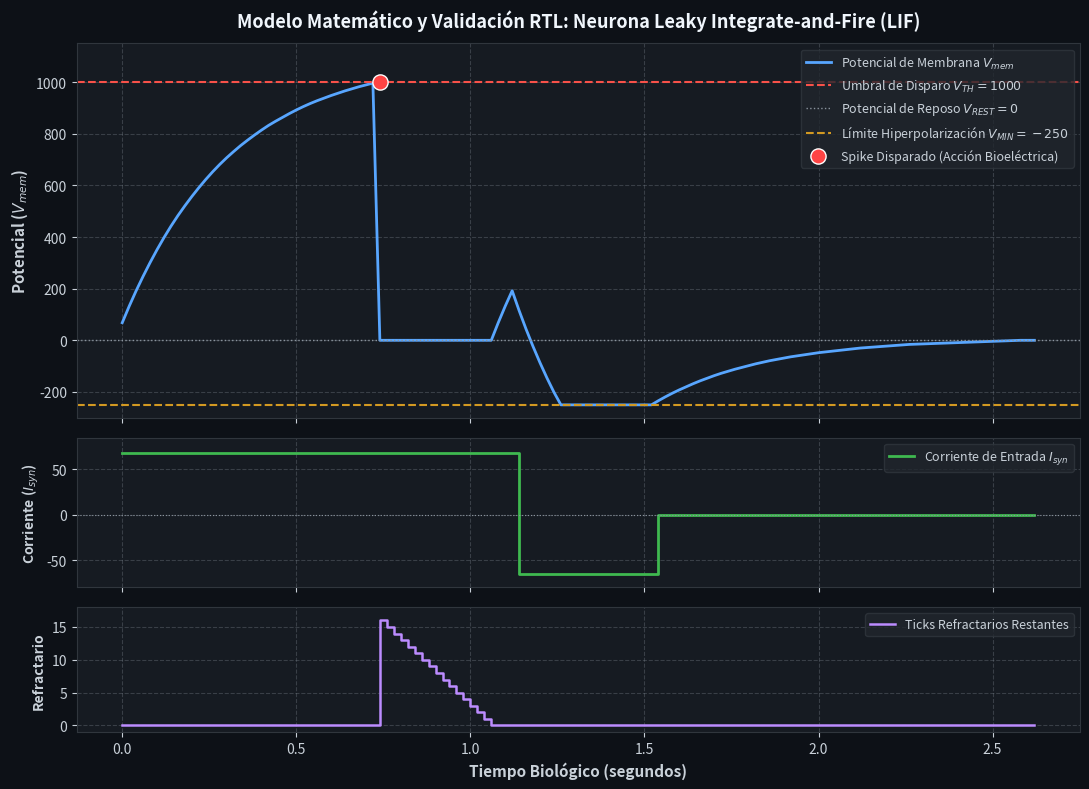

Python code for this plot:
#!/usr/bin/env python3
"""
=============================================================================
lif_math_model.py - Modelo Matemático de Referencia de Neurona LIF (Golden Model)
=============================================================================
Modelo diferencial discreto en tiempo real idéntico al RTL (lif_neuron.v)
implementado en la FPGA Gowin GW1NR-9C (Tang Nano 9K).

Ecuaciones gobernantes en tiempo discreto (f_bio = 50 Hz, dt = 20 ms):
  1) Fuga (Leak simétrico hacia reposo V_REST = 0):
     - Si v_mem > 0: leak = max(1, v_mem >> 4)
     - Si v_mem < 0: leak = min(-1, v_mem >> 4)
     - Si v_mem == 0: leak = 0
  2) Integración diferencial:
     - v_next = max(V_MIN, v_mem - leak + i_syn)
  3) Disparo y Periodo Refractario:
     - Si refr_cnt > 0: refr_cnt -= 1, v_mem = 0, spike = 0
     - Si v_next >= V_TH: spike = 1, v_mem = 0, refr_cnt = REFRAC_TICKS
     - Si no: v_mem = v_next, spike = 0

Parámetros calibrados:
  - V_TH         = 1000
  - V_MIN        = -250 (límite de hiperpolarización)
  - REFRAC_TICKS = 16 ticks (320 ms a 50 Hz)
  - I_SYN_EXC    = +68 (disparo en ~0.76 s / 38 ticks)
  - I_SYN_INH    = -65 (hiperpolarización en ~0.24 s / 12 ticks)
=============================================================================
"""

import os
import sys
import argparse
from typing import List, Tuple, Dict, Any

# Configurar salida de texto segura en Windows
if hasattr(sys.stdout, "reconfigure"):
    try:
        sys.stdout.reconfigure(encoding="utf-8", errors="replace")
    except Exception:
        pass


class LIFNeuron:
    """
    Emulador de precisión bit-accurate de la neurona LIF descrita en lif_neuron.v.
    """
    def __init__(self, v_th: int = 1000, v_min: int = -250, refrac_ticks: int = 16):
        self.v_th = int(v_th)
        self.v_min = int(v_min)
        self.refrac_ticks = int(refrac_ticks)

        self.v_mem = 0
        self.refr_cnt = 0
        self.spike = 0

    def reset(self):
        """Reinicia el estado interno a reposo."""
        self.v_mem = 0
        self.refr_cnt = 0
        self.spike = 0

    def compute_leak(self, v: int) -> int:
        """Cálculo de fuga idéntico a la lógica combinacional de lif_neuron.v."""
        if v > 0:
            shift = v >> 4
            return 1 if shift == 0 else shift
        elif v < 0:
            # En Verilog con signo (16'sd): v >>> 4 preserva el signo negativo
            # En Python: -1 >> 4 da -1 (aritmético)
            shift = v >> 4
            return -1 if shift == 0 else shift
        else:
            return 0

    def step(self, current_in: int) -> Tuple[int, int, int]:
        """
        Ejecuta un ciclo de bio_tick (dt = 20 ms).
        Retorna: (v_mem, spike, refr_cnt)
        """
        leak = self.compute_leak(self.v_mem)
        v_next = self.v_mem - leak + int(current_in)

        # Saturación inferior en el límite de hiperpolarización (-250)
        if v_next < self.v_min:
            v_next = self.v_min

        # Lógica secuencial (gobernada por bio_tick)
        self.spike = 0
        if self.refr_cnt > 0:
            self.refr_cnt -= 1
            self.v_mem = 0
        elif v_next >= self.v_th:
            self.spike = 1
            self.v_mem = 0
            self.refr_cnt = self.refrac_ticks
        else:
            self.v_mem = v_next

        return self.v_mem, self.spike, self.refr_cnt


def simulate_stimulus_sequence(current_sequence: List[int], 
                                dt_ms: float = 20.0) -> Dict[str, Any]:
    """
    Simula una serie temporal completa con el modelo LIF.
    """
    neuron = LIFNeuron(v_th=1000, v_min=-250, refrac_ticks=16)
    n_steps = len(current_sequence)

    time_ms = [i * dt_ms for i in range(n_steps)]
    v_mem_hist = []
    spike_hist = []
    refr_hist = []
    i_syn_hist = list(current_sequence)

    for i_syn in current_sequence:
        v, spk, refr = neuron.step(i_syn)
        v_mem_hist.append(v)
        spike_hist.append(spk)
        refr_hist.append(refr)

    return {
        "time_ms": time_ms,
        "current": i_syn_hist,
        "v_mem": v_mem_hist,
        "spike": spike_hist,
        "refr_cnt": refr_hist,
    }


def generate_standard_verification_sequence() -> List[int]:
    """
    Genera el vector de corriente idéntico al testbench RTL (tb_lif_neuron.v):
      - 38 ticks: Excitación continua (+68) -> Produce Spike en Tick 38
      - 16 ticks: Periodo refractario con excitación sostenida (+68)
      -  3 ticks: Reanudación de integración (+68)
      - 20 ticks: Inhibición continua (-65) -> Saturación en -250
      - 55 ticks: Relajación / Fuga natural hacia reposo (0)
    Total: 132 ticks (2640 ms de tiempo biológico simulado).
    """
    seq = []
    # Fase 1: Excitación hasta spike
    seq.extend([68] * 38)
    # Fase 2: Periodo refractario manteniendo +68
    seq.extend([68] * 16)
    # Fase 3: Reanudación post-refractario
    seq.extend([68] * 3)
    # Fase 4: Inhibición hacia V_MIN
    seq.extend([-65] * 20)
    # Fase 5: Fuga natural a reposo
    seq.extend([0] * 55)
    return seq


def compare_with_rtl_values(sim_results: Dict[str, Any]) -> bool:
    """
    Compara los puntos de control clave del modelo matemático con la simulación RTL.
    """
    v_mem = sim_results["v_mem"]
    spikes = sim_results["spike"]

    # Checkpoints esperados idénticos a tb_lif_neuron.v:
    # Índice 4 (Tick 5): 301
    # Índice 9 (Tick 10): 521
    # Índice 14 (Tick 15): 681
    # Índice 34 (Tick 35): 982
    # Índice 37 (Tick 38): Spike = 1, v_mem = 0
    # Índices 38..53 (Ticks 39..54): v_mem = 0 (16 ticks refractarios)
    # Índice 54 (Tick 55): v_mem = 68
    # Índice 56 (Tick 57): v_mem = 192
    # Índice 63 (Tick 64): v_mem = -250 (piso V_MIN)
    # Índice 131 (Tick 132): v_mem = 0 (reposo final)
    checkpoints = [
        (4, 301, "Tick 5 (+68)"),
        (9, 521, "Tick 10 (+68)"),
        (14, 681, "Tick 15 (+68)"),
        (34, 982, "Tick 35 (+68)"),
        (37, 0,   "Tick 38 (Disparo / Spike)", 1),
        (53, 0,   "Tick 54 (Fin Periodo Refractario)"),
        (54, 68,  "Tick 55 (Reanudación post-refractario)"),
        (56, 192, "Tick 57 (Post-refractario)"),
        (63, -250,"Tick 64 (Hiperpolarización V_MIN)"),
        (131, 0,  "Tick 132 (Reposo post-fuga)"),
    ]

    all_passed = True
    print("\n" + "=" * 76)
    print("  VERIFICACIÓN CRUZADA: MODELO MATEMÁTICO vs RTL (lif_neuron.v)")
    print("=" * 76)
    print(f"{'CHECKPOINT':<32} | {'V_MEM (PY)':>10} | {'SPIKE':>5} | {'ESTADO':<8}")
    print("-" * 76)

    for chk in checkpoints:
        idx = chk[0]
        expected_v = chk[1]
        desc = chk[2]
        expected_spk = chk[3] if len(chk) > 3 else 0

        actual_v = v_mem[idx]
        actual_spk = spikes[idx]

        ok_v = (actual_v == expected_v)
        ok_spk = (actual_spk == expected_spk)

        if ok_v and ok_spk:
            status = "[OK]"
        else:
            status = "[FAIL]"
            all_passed = False

        print(f"{desc:<32} | {actual_v:>10} | {actual_spk:>5} | {status:<8}")

    print("=" * 76)
    if all_passed:
        print("  >>> VALIDACIÓN EXITOSA: COINCIDENCIA 100% BIT-EXACTA CON RTL <<<")
    else:
        print("  >>> DISCREPANCIA DETECTADA ENTRE MODELO Y RTL <<<")
    print("=" * 76 + "\n")
    return all_passed


def plot_simulation(sim_results: Dict[str, Any], save_path: str = None):
    """
    Genera la figura de validación de tres paneles con Matplotlib.
    """
    try:
        import matplotlib
        matplotlib.use("Agg")  # Backend no interactivo seguro para scripts
        import matplotlib.pyplot as plt
    except ImportError:
        print("[WARN] matplotlib no está instalado. No se puede generar la gráfica.")
        return

    time_s = [t / 1000.0 for t in sim_results["time_ms"]]
    v_mem = sim_results["v_mem"]
    current = sim_results["current"]
    spikes = sim_results["spike"]
    refr = sim_results["refr_cnt"]

    fig, (ax1, ax2, ax3) = plt.subplots(3, 1, figsize=(11, 8), sharex=True,
                                         gridspec_kw={'height_ratios': [3, 1.2, 1]})
    fig.patch.set_facecolor('#0d1117')

    for ax in (ax1, ax2, ax3):
        ax.set_facecolor('#161b22')
        ax.grid(True, linestyle='--', alpha=0.3, color='#8b949e')
        ax.tick_params(colors='#c9d1d9')
        for spine in ax.spines.values():
            spine.set_color('#30363d')

    # Panel 1: Potencial de Membrana
    ax1.plot(time_s, v_mem, color='#58a6ff', linewidth=2.0, label='Potencial de Membrana $V_{mem}$')
    ax1.axhline(1000, color='#f85149', linestyle='--', linewidth=1.5, label='Umbral de Disparo $V_{TH}=1000$')
    ax1.axhline(0, color='#8b949e', linestyle=':', linewidth=1.0, label='Potencial de Reposo $V_{REST}=0$')
    ax1.axhline(-250, color='#d29922', linestyle='--', linewidth=1.5, label='Límite Hiperpolarización $V_{MIN}=-250$')

    # Marcar Spikes con flechas / marcadores rojos
    spike_times = [time_s[i] for i, spk in enumerate(spikes) if spk == 1]
    if spike_times:
        ax1.scatter(spike_times, [1000] * len(spike_times), color='#ff4444', s=120, zorder=5, 
                    edgecolor='#ffffff', label='Spike Disparado (Acción Bioeléctrica)')

    ax1.set_ylabel('Potencial ($V_{mem}$)', color='#c9d1d9', fontsize=11, fontweight='bold')
    ax1.set_title('Modelo Matemático y Validación RTL: Neurona Leaky Integrate-and-Fire (LIF)', 
                  color='#f0f6fc', fontsize=13, fontweight='bold', pad=12)
    ax1.legend(loc='upper right', facecolor='#21262d', edgecolor='#30363d', labelcolor='#c9d1d9', fontsize=9)
    ax1.set_ylim(-300, 1150)

    # Panel 2: Corriente Sináptica
    ax2.step(time_s, current, where='post', color='#3fb950', linewidth=2.0, label='Corriente de Entrada $I_{syn}$')
    ax2.axhline(0, color='#8b949e', linestyle=':', linewidth=0.8)
    ax2.set_ylabel('Corriente ($I_{syn}$)', color='#c9d1d9', fontsize=10, fontweight='bold')
    ax2.legend(loc='upper right', facecolor='#21262d', edgecolor='#30363d', labelcolor='#c9d1d9', fontsize=9)
    ax2.set_ylim(-80, 85)

    # Panel 3: Contador Periodo Refractario
    ax3.step(time_s, refr, where='post', color='#bc8cff', linewidth=1.8, label='Ticks Refractarios Restantes')
    ax3.set_ylabel('Refractario', color='#c9d1d9', fontsize=10, fontweight='bold')
    ax3.set_xlabel('Tiempo Biológico (segundos)', color='#c9d1d9', fontsize=11, fontweight='bold')
    ax3.legend(loc='upper right', facecolor='#21262d', edgecolor='#30363d', labelcolor='#c9d1d9', fontsize=9)
    ax3.set_ylim(-1, 18)

    plt.tight_layout()

    if save_path:
        os.makedirs(os.path.dirname(os.path.abspath(save_path)), exist_ok=True)
        plt.savefig(save_path, dpi=200, facecolor=fig.get_facecolor(), edgecolor='none')
        print(f"[INFO] Gráfica de validación exportada exitosamente en: {save_path}")

    plt.close()


def export_csv(sim_results: Dict[str, Any], csv_path: str):
    """Exporta la serie temporal a CSV para análisis estadístico o en Excel."""
    os.makedirs(os.path.dirname(os.path.abspath(csv_path)), exist_ok=True)
    with open(csv_path, "w", encoding="utf-8") as f:
        f.write("tick,time_ms,i_syn,v_mem,spike,refr_cnt\n")
        n = len(sim_results["time_ms"])
        for i in range(n):
            f.write(f"{i+1},{sim_results['time_ms'][i]:.1f},{sim_results['current'][i]},"
                    f"{sim_results['v_mem'][i]},{sim_results['spike'][i]},{sim_results['refr_cnt'][i]}\n")
    print(f"[INFO] Datos tabulares exportados a: {csv_path}")


def main():
    parser = argparse.ArgumentParser(description="Modelo Matemático y Validador de Neurona LIF")
    parser.add_argument("--save-plot", type=str, default="docs/lif_validation_curve.png",
                        help="Ruta donde guardar la gráfica (por defecto: docs/lif_validation_curve.png)")
    parser.add_argument("--save-csv", type=str, default=None,
                        help="Ruta opcional para exportar los datos a CSV")
    parser.add_argument("--no-plot", action="store_true", help="Deshabilitar generación gráfica")
    args = parser.parse_args()

    print("============================================================================")
    print("  SIMULANDO MODELO MATEMÁTICO GOLDEN DE NEURONA LIF (50 Hz / 20 ms)")
    print("============================================================================")

    stimulus = generate_standard_verification_sequence()
    results = simulate_stimulus_sequence(stimulus)

    passed = compare_with_rtl_values(results)

    if args.save_csv:
        export_csv(results, args.save_csv)

    if not args.no_plot and args.save_plot:
        plot_simulation(results, save_path=args.save_plot)

    if passed:
        print("[RESULTADO] Verificación matemática superada con éxito.")
        sys.exit(0)
    else:
        print("[RESULTADO] Verificación falló en uno o más puntos.")
        sys.exit(1)


if __name__ == "__main__":
    main()
